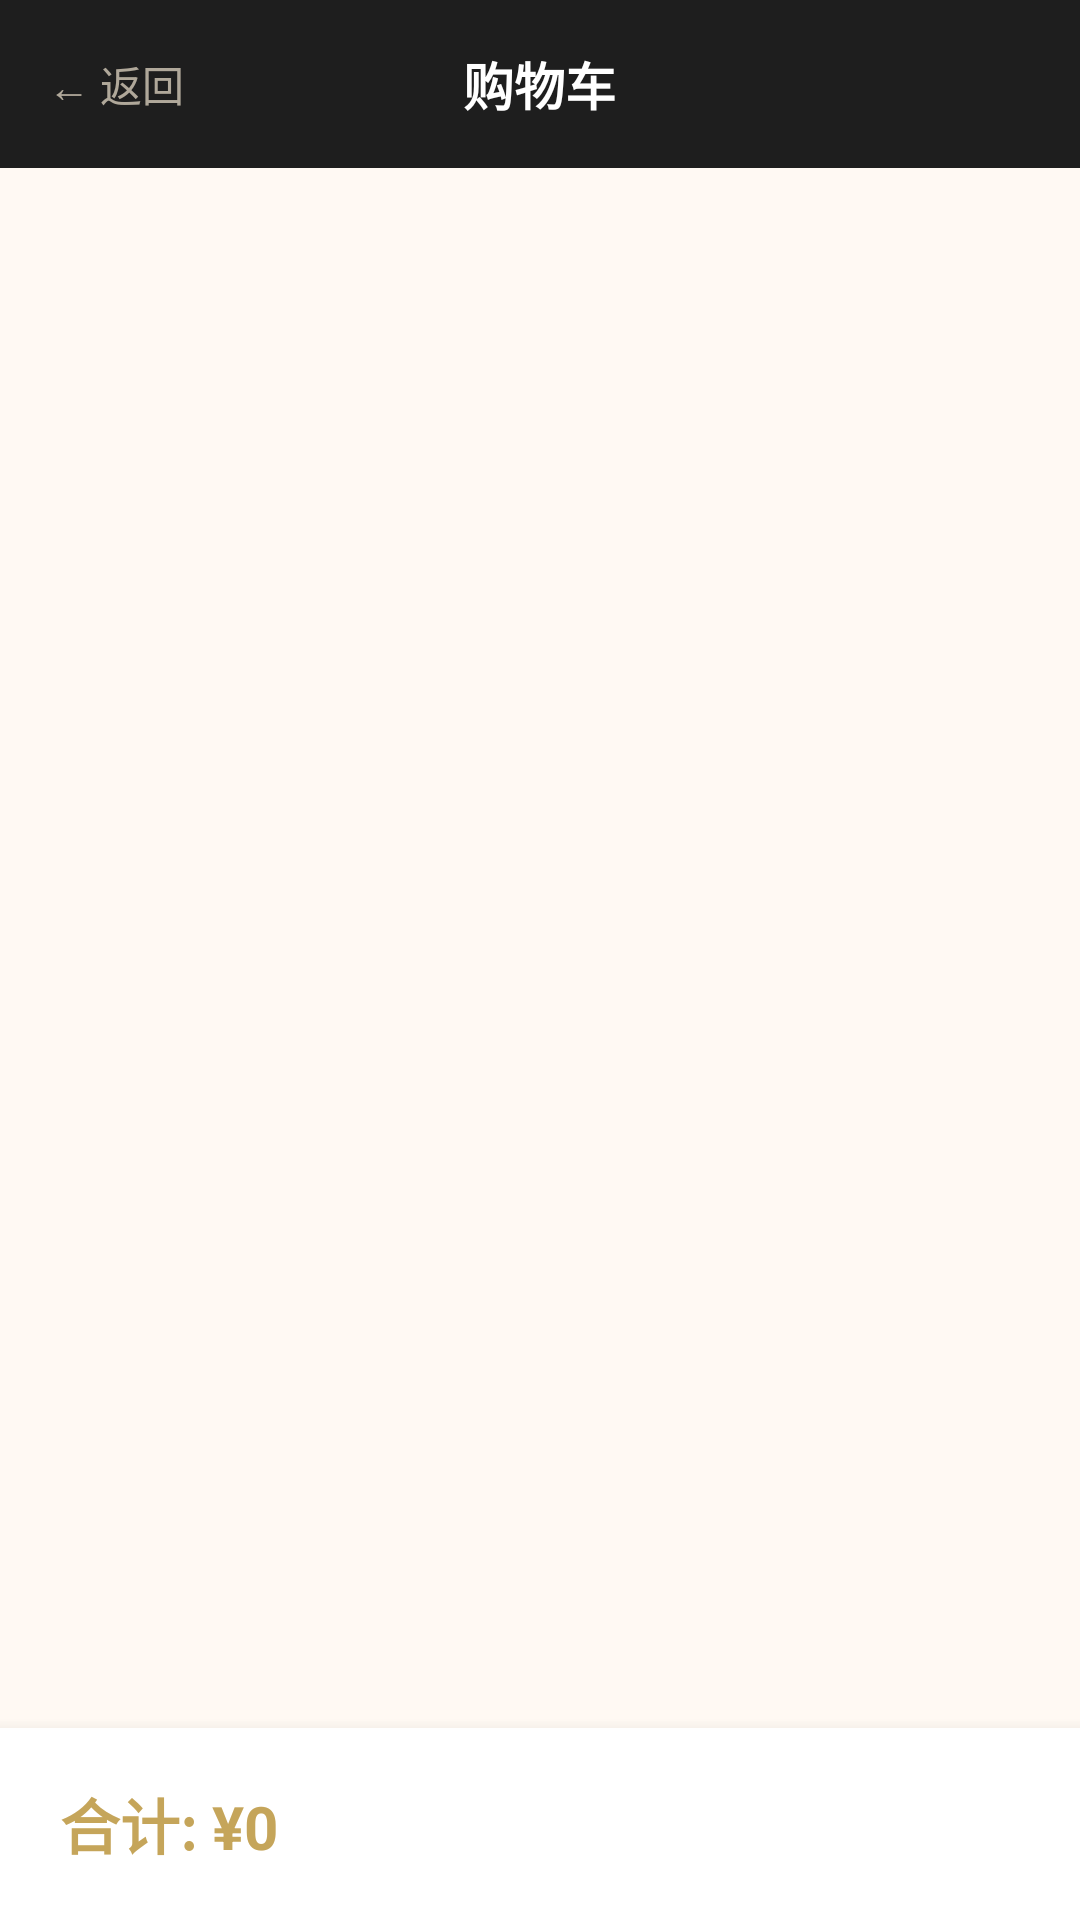

Android layout source for this screen:
<!-- AndroidManifest.xml: application theme Theme.Bawangchakun -->
<!-- res/layout/activity_cart.xml -->
<?xml version="1.0" encoding="utf-8"?>
<LinearLayout xmlns:android="http://schemas.android.com/apk/res/android"
    android:layout_width="match_parent"
    android:layout_height="match_parent"
    android:background="@color/cream_bg"
    android:orientation="vertical">

    <RelativeLayout
        android:layout_width="match_parent"
        android:layout_height="56dp"
        android:background="@color/primary_dark"
        android:paddingHorizontal="16dp">

        <TextView
            android:id="@+id/tv_back"
            android:layout_width="wrap_content"
            android:layout_height="wrap_content"
            android:layout_centerVertical="true"
            android:text="← 返回"
            android:textColor="#B0A89A"
            android:textSize="14sp" />

        <TextView
            android:layout_width="wrap_content"
            android:layout_height="wrap_content"
            android:layout_centerInParent="true"
            android:text="购物车"
            android:textColor="#FFFFFF"
            android:textSize="17sp"
            android:textStyle="bold" />
    </RelativeLayout>

    <TextView
        android:id="@+id/tv_empty"
        android:layout_width="match_parent"
        android:layout_height="0dp"
        android:layout_weight="1"
        android:gravity="center"
        android:text="🛒\n购物车是空的"
        android:textColor="@color/text_hint"
        android:textSize="15sp"
        android:visibility="gone" />

    <androidx.recyclerview.widget.RecyclerView
        android:id="@+id/rv_cart"
        android:layout_width="match_parent"
        android:layout_height="0dp"
        android:layout_weight="1"
        android:paddingTop="8dp" />

    <LinearLayout
        android:layout_width="match_parent"
        android:layout_height="64dp"
        android:background="#FFFFFF"
        android:elevation="8dp"
        android:gravity="center_vertical"
        android:orientation="horizontal"
        android:paddingHorizontal="20dp">

        <TextView
            android:id="@+id/tv_total"
            android:layout_width="0dp"
            android:layout_height="wrap_content"
            android:layout_weight="1"
            android:text="合计: ¥0"
            android:textColor="@color/gold"
            android:textSize="20sp"
            android:textStyle="bold" />

        <Button
            android:id="@+id/btn_checkout"
            android:layout_width="120dp"
            android:layout_height="42dp"
            android:background="@drawable/btn_primary_bg"
            android:text="去结算"
            android:textColor="#FFFFFF"
            android:textSize="15sp"
            android:textStyle="bold" />
    </LinearLayout>
</LinearLayout>
<!-- resources referenced by this layout -->
<resources>
  <color name="cream_bg">#FFF9F3</color>
  <color name="gold">#C5A55A</color>
  <color name="primary_dark">#1E1E1E</color>
  <color name="text_hint">#B0A89A</color>
  <style name="Theme.Bawangchakun" parent="Theme.MaterialComponents.DayNight.NoActionBar">
          
          <item name="colorPrimary">@color/tea_green</item>
          <item name="colorPrimaryVariant">@color/primary_dark</item>
          <item name="colorOnPrimary">@color/white</item>
          
          <item name="colorSecondary">@color/gold</item>
          <item name="colorSecondaryVariant">@color/gold</item>
          <item name="colorOnSecondary">@color/white</item>
          
          <item name="android:statusBarColor">@color/primary_dark</item>
          
      </style>
  <color name="tea_green">#7B8B6F</color>
  <color name="white">#FFFFFFFF</color>
</resources>
